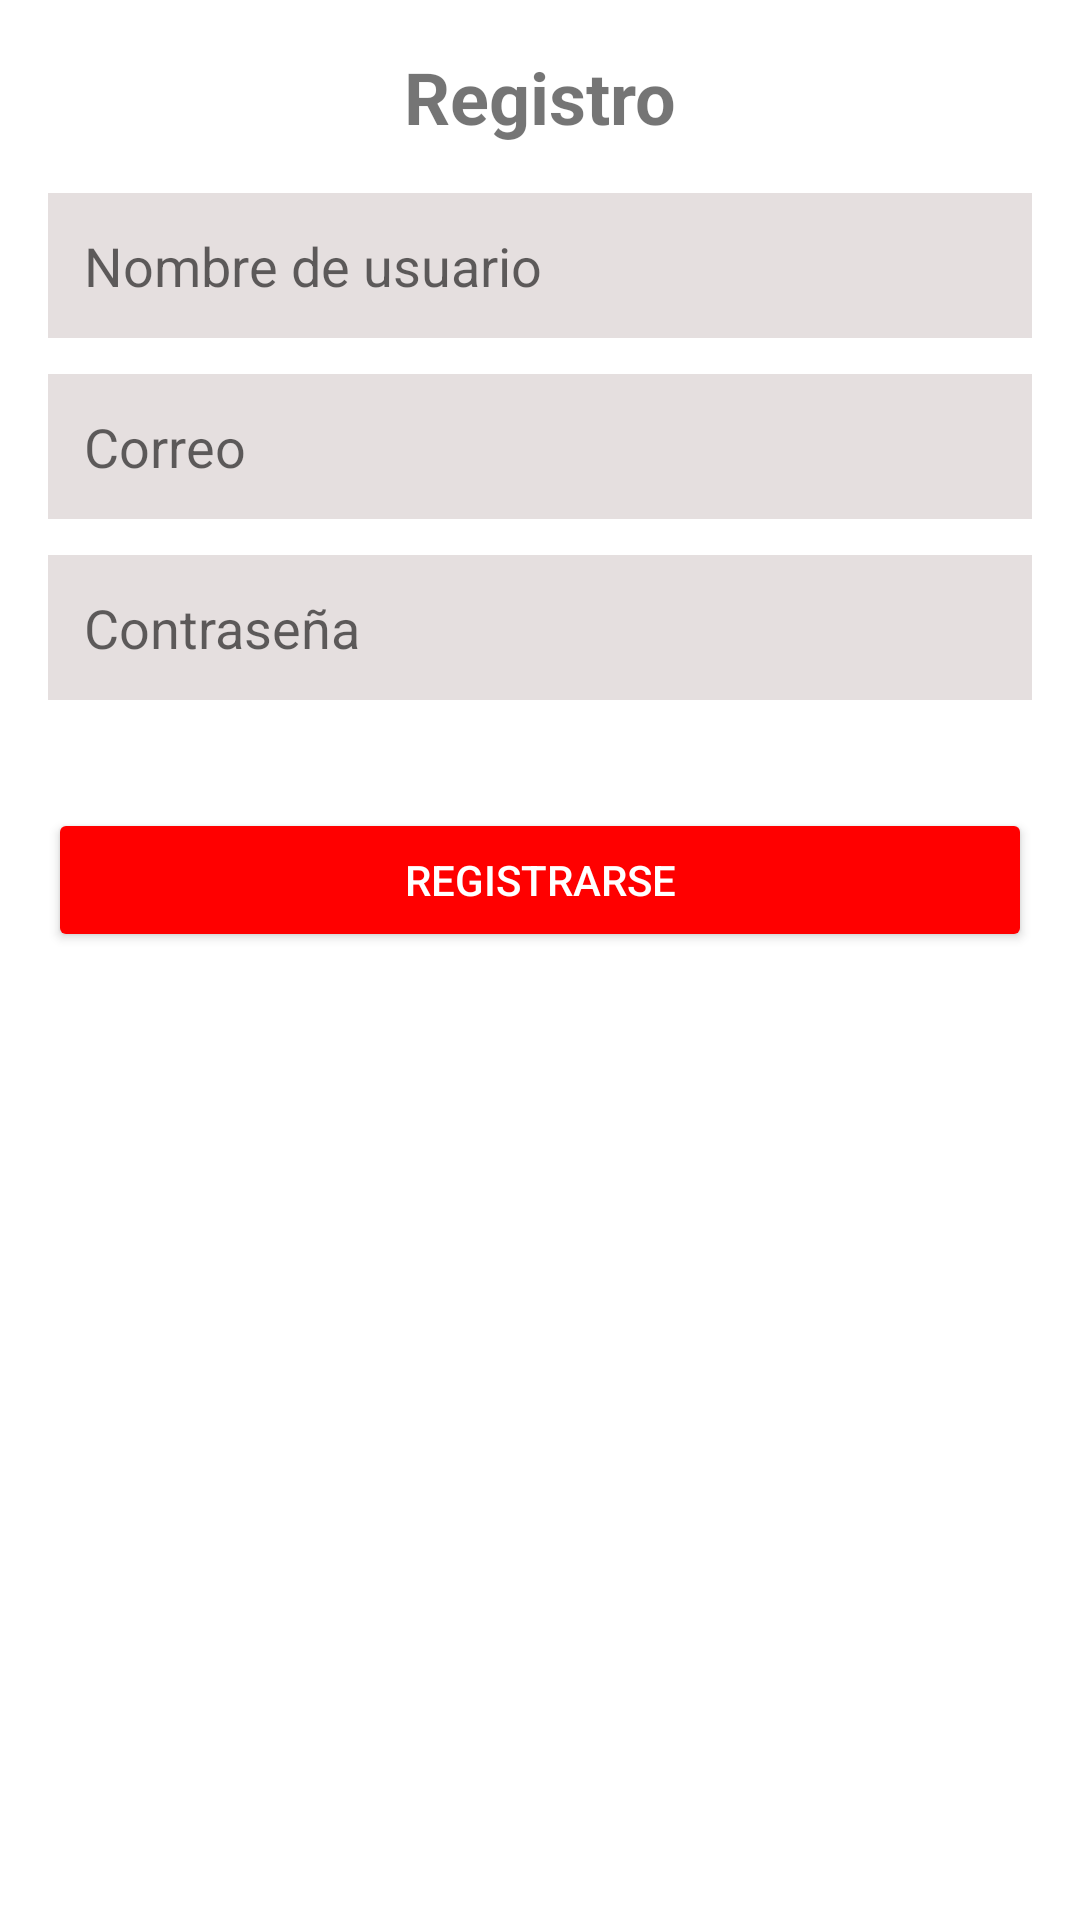

The Android layout XML behind this screen, and the referenced resources:
<!-- AndroidManifest.xml: application theme Theme.Red -->
<!-- res/layout/registro.xml -->
<?xml version="1.0" encoding="utf-8"?>
<androidx.constraintlayout.widget.ConstraintLayout xmlns:android="http://schemas.android.com/apk/res/android"
    xmlns:tools="http://schemas.android.com/tools"
    android:layout_width="match_parent"
    android:layout_height="match_parent"
    tools:context=".RegisterActivity">

    <ScrollView
        android:layout_width="match_parent"
        android:layout_height="match_parent"
        android:padding="16dp">

        <LinearLayout
            android:layout_width="match_parent"
            android:layout_height="wrap_content"
            android:orientation="vertical"
            android:gravity="center_horizontal">

            <TextView
                android:id="@+id/textView3"
                android:layout_width="wrap_content"
                android:layout_height="wrap_content"
                android:text="Registro"
                android:textSize="24sp"
                android:textStyle="bold"
                android:layout_marginBottom="16dp" />

            <EditText
                android:id="@+id/etUser"
                android:layout_width="match_parent"
                android:layout_height="wrap_content"
                android:hint="Nombre de usuario"
                android:inputType="text"
                android:layout_marginBottom="12dp"
                android:padding="12dp"
                android:background="#55B1A0A0" />

            <EditText
                android:id="@+id/etCorreo"
                android:layout_width="match_parent"
                android:layout_height="wrap_content"
                android:hint="Correo"
                android:inputType="textEmailAddress"
                android:layout_marginBottom="12dp"
                android:padding="12dp"
                android:background="#55B1A0A0" />

            <EditText
                android:id="@+id/etContrasenia"
                android:layout_width="match_parent"
                android:layout_height="wrap_content"
                android:hint="Contraseña"
                android:inputType="textPassword"
                android:layout_marginBottom="20dp"
                android:padding="12dp"
                android:background="#55B1A0A0" />

            <Button
                android:id="@+id/btnRegistro"
                android:layout_width="match_parent"
                android:layout_height="wrap_content"
                android:layout_marginTop="16dp"
                android:backgroundTint="#FF0000"
                android:text="Registrarse"
                android:textColor="@android:color/white" />
        </LinearLayout>
    </ScrollView>
</androidx.constraintlayout.widget.ConstraintLayout>
<!-- resources referenced by this layout -->
<resources>
  <style name="Theme.Red" parent="Theme.MaterialComponents.DayNight.DarkActionBar">
          
          <item name="colorPrimary">@color/purple_500</item>
          <item name="colorPrimaryVariant">@color/purple_700</item>
          <item name="colorOnPrimary">@color/white</item>
          
          <item name="colorSecondary">@color/teal_200</item>
          <item name="colorSecondaryVariant">@color/teal_700</item>
          <item name="colorOnSecondary">@color/black</item>
          
          <item name="android:statusBarColor">?attr/colorPrimaryVariant</item>
          
      </style>
  <!-- not gathered from this repository: default colours our renderer supplied (Android Studio template values) -->
  <color name="purple_500">#FF6200EE</color>
  <color name="purple_700">#FF3700B3</color>
  <color name="teal_200">#FF03DAC5</color>
  <color name="teal_700">#FF018786</color>
  <color name="black">#FF000000</color>
  <color name="white">#FFFFFFFF</color>
</resources>
